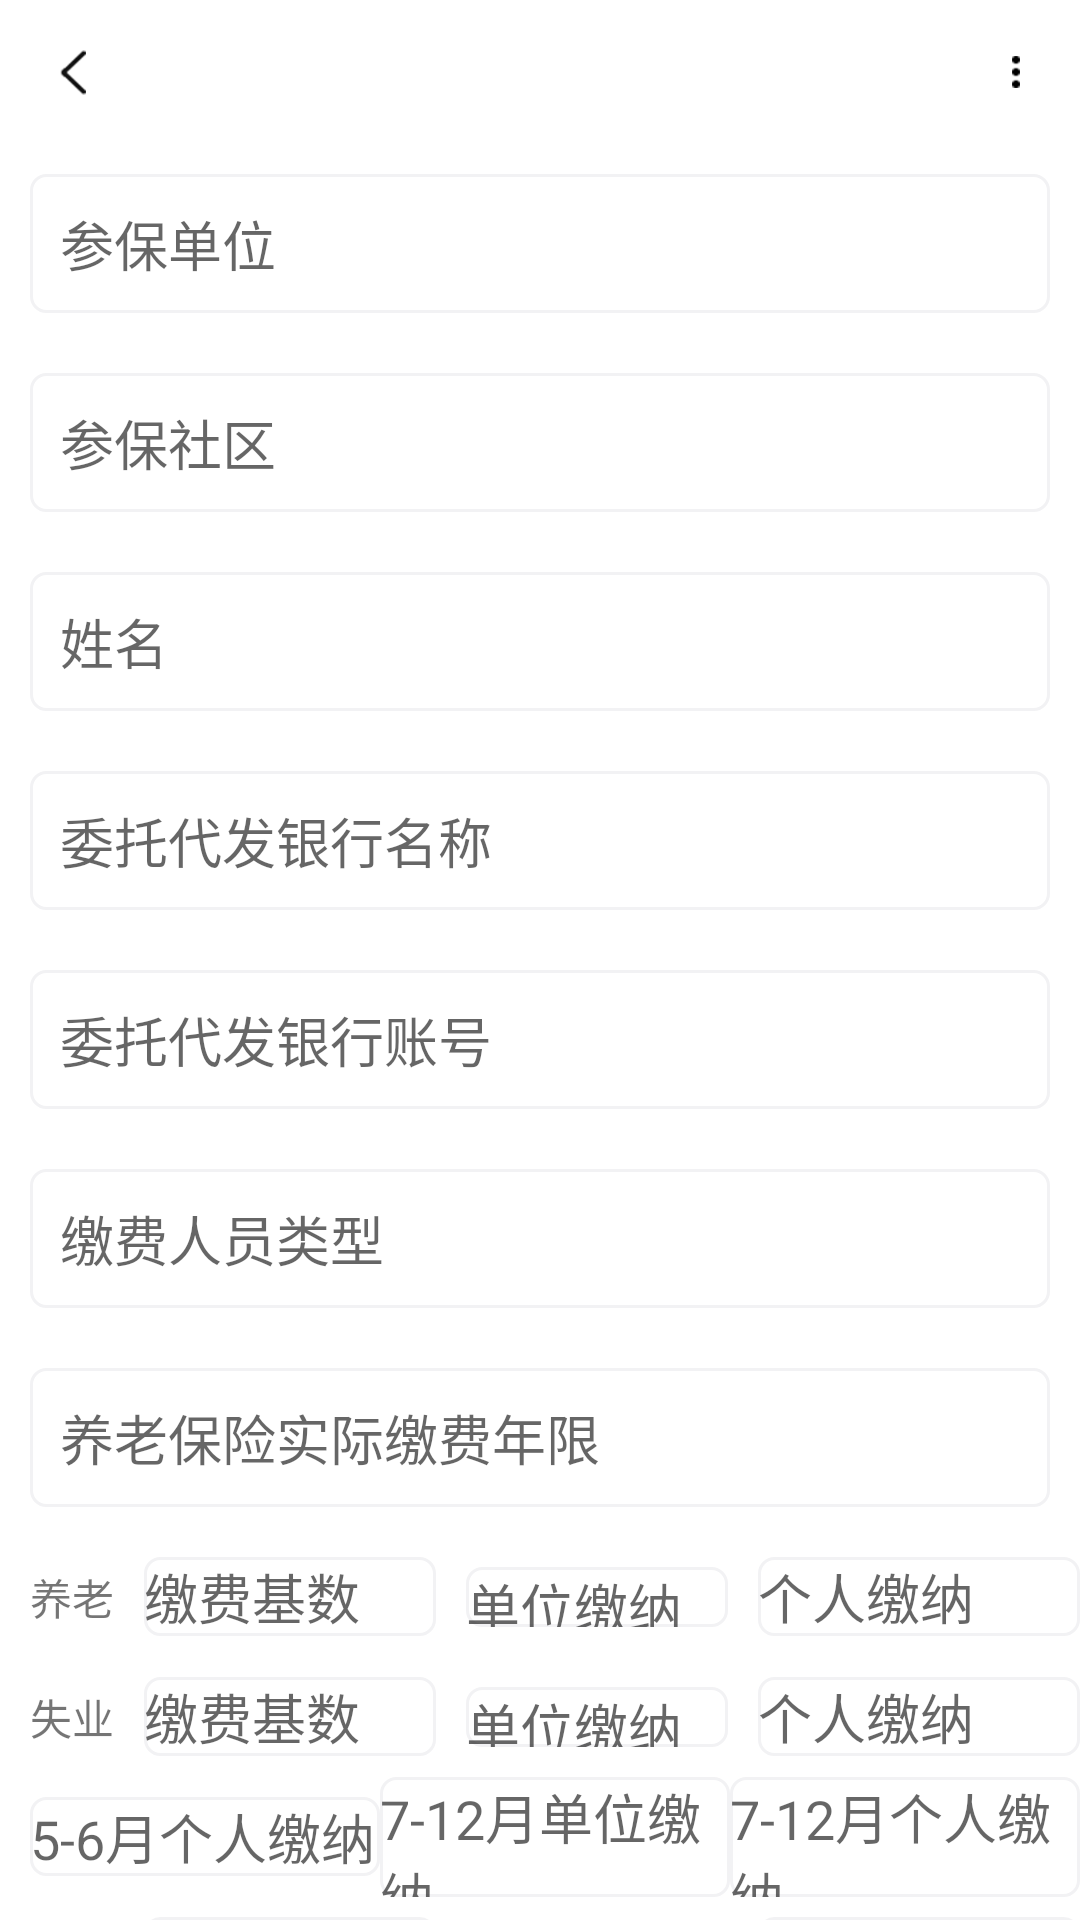

Android layout source for this screen:
<!-- AndroidManifest.xml: application theme AppTheme -->
<!-- res/layout/activity_setting.xml -->
<?xml version="1.0" encoding="utf-8"?>

<LinearLayout xmlns:android="http://schemas.android.com/apk/res/android"
    android:orientation="vertical" android:layout_width="match_parent"
    android:background="@color/white"
    android:layout_height="match_parent">
    <include layout="@layout/header_commer" />

    <android.support.v4.widget.NestedScrollView
        android:layout_width="fill_parent"
        android:layout_height="wrap_content">
        <LinearLayout
            android:orientation="vertical"
            android:layout_width="fill_parent"
            android:layout_height="wrap_content">


    <EditText
        android:id="@+id/et_name_company"
        android:layout_width="fill_parent"
        android:padding="10dp"
        android:background="@drawable/shape_bg"
        android:layout_margin="10dp"
        android:hint="参保单位"
        android:layout_height="wrap_content" />
    <EditText
        android:id="@+id/et_name_address"
        android:layout_margin="10dp"
        android:padding="10dp"
        android:background="@drawable/shape_bg"
        android:layout_width="fill_parent"
        android:hint="参保社区"
        android:layout_height="wrap_content" />

    <EditText
        android:id="@+id/et_name_user"
        android:layout_margin="10dp"
        android:padding="10dp"
        android:background="@drawable/shape_bg"
        android:layout_width="fill_parent"
        android:hint="姓名"
        android:layout_height="wrap_content" />
    <EditText
        android:id="@+id/et_name_pangy"
        android:layout_margin="10dp"
        android:padding="10dp"
        android:background="@drawable/shape_bg"
        android:layout_width="fill_parent"
        android:hint="委托代发银行名称"
        android:layout_height="wrap_content" />
    <EditText
        android:id="@+id/et_name_pangy_num"
        android:layout_margin="10dp"
        android:padding="10dp"
        android:background="@drawable/shape_bg"
        android:layout_width="fill_parent"
        android:hint="委托代发银行账号"
        android:layout_height="wrap_content" />
    <EditText
        android:id="@+id/et_name_type"
        android:layout_margin="10dp"
        android:padding="10dp"
        android:background="@drawable/shape_bg"
        android:layout_width="fill_parent"
        android:hint="缴费人员类型"
        android:layout_height="wrap_content" />
    <EditText
        android:id="@+id/et_name_times"
        android:layout_margin="10dp"
        android:padding="10dp"
        android:background="@drawable/shape_bg"
        android:layout_width="fill_parent"
        android:hint="养老保险实际缴费年限"
        android:layout_height="wrap_content" />

            <LinearLayout
                android:layout_width="fill_parent"
                android:orientation="horizontal"
                android:layout_marginLeft="10dp"
                android:gravity="center_vertical"
                android:layout_height="40dp">
                <TextView
                    android:layout_width="wrap_content"
                    android:text="养老"
                    android:gravity="center"
                    android:layout_height="match_parent" />
                <EditText
                    android:id="@+id/et_lao1"
                    android:layout_marginLeft="10dp"
                    android:background="@drawable/shape_bg"
                    android:layout_width="fill_parent"
                    android:layout_weight="1"
                    android:hint="缴费基数"
                    android:layout_height="wrap_content" />
                <EditText
                    android:id="@+id/et_lao2"
                    android:layout_margin="10dp"
                    android:layout_weight="1"
                    android:background="@drawable/shape_bg"
                    android:layout_width="fill_parent"
                    android:hint="单位缴纳"
                    android:layout_height="wrap_content" />
                <EditText
                    android:id="@+id/et_lao3"
                    android:layout_weight="1"
                    android:background="@drawable/shape_bg"
                    android:layout_width="fill_parent"
                    android:hint="个人缴纳"
                    android:layout_height="wrap_content" />
            </LinearLayout>

            <LinearLayout
                android:layout_width="fill_parent"
                android:orientation="horizontal"
                android:layout_marginLeft="10dp"
                android:gravity="center_vertical"
                android:layout_height="40dp">
                <TextView
                    android:layout_width="wrap_content"
                    android:text="失业"
                    android:gravity="center"
                    android:layout_height="match_parent" />
                <EditText
                    android:id="@+id/et_ye1"
                    android:layout_marginLeft="10dp"
                    android:background="@drawable/shape_bg"
                    android:layout_width="fill_parent"
                    android:layout_weight="1"
                    android:hint="缴费基数"
                    android:layout_height="wrap_content" />
                <EditText
                    android:id="@+id/et_ye2"
                    android:layout_margin="10dp"
                    android:layout_weight="1"
                    android:background="@drawable/shape_bg"
                    android:layout_width="fill_parent"
                    android:hint="单位缴纳"
                    android:layout_height="wrap_content" />
                <EditText
                    android:id="@+id/et_ye3"
                    android:layout_weight="1"
                    android:background="@drawable/shape_bg"
                    android:layout_width="fill_parent"
                    android:hint="个人缴纳"
                    android:layout_height="wrap_content" />
            </LinearLayout>


            <LinearLayout
                android:layout_width="fill_parent"
                android:orientation="horizontal"
                android:layout_marginLeft="10dp"
                android:gravity="center_vertical"
                android:layout_height="40dp">
                <EditText
                    android:id="@+id/et_ye11"
                    android:background="@drawable/shape_bg"
                    android:layout_width="fill_parent"
                    android:layout_weight="1"
                    android:hint="5-6月个人缴纳"
                    android:layout_height="wrap_content" />
                <EditText
                    android:id="@+id/et_ye22"
                    android:layout_weight="1"
                    android:background="@drawable/shape_bg"
                    android:layout_width="fill_parent"
                    android:hint="7-12月单位缴纳"
                    android:layout_height="wrap_content" />
                <EditText
                    android:id="@+id/et_ye33"
                    android:layout_weight="1"
                    android:background="@drawable/shape_bg"
                    android:layout_width="fill_parent"
                    android:hint="7-12月个人缴纳"
                    android:layout_height="wrap_content" />
            </LinearLayout>


            <LinearLayout
                android:layout_width="fill_parent"
                android:orientation="horizontal"
                android:layout_marginLeft="10dp"
                android:gravity="center_vertical"
                android:layout_height="40dp">
                <TextView
                    android:layout_width="wrap_content"
                    android:text="工伤"
                    android:gravity="center"
                    android:layout_height="match_parent" />
                <EditText
                    android:id="@+id/et_shang1"
                    android:layout_marginLeft="10dp"
                    android:background="@drawable/shape_bg"
                    android:layout_width="fill_parent"
                    android:layout_weight="1"
                    android:hint="缴费基数"
                    android:layout_height="wrap_content" />
                <EditText
                    android:id="@+id/et_shang2"
                    android:layout_margin="10dp"
                    android:layout_weight="1"
                    android:background="@drawable/shape_bg"
                    android:layout_width="fill_parent"
                    android:hint="单位缴纳"
                    android:layout_height="wrap_content" />
                <EditText
                    android:id="@+id/et_shang3"
                    android:layout_weight="1"
                    android:background="@drawable/shape_bg"
                    android:layout_width="fill_parent"
                    android:hint="个人缴纳"
                    android:layout_height="wrap_content" />
            </LinearLayout>

    <Button
        android:id="@+id/btn_submit"
        android:text="保存"
        android:layout_width="wrap_content"
        android:layout_height="wrap_content" />

        </LinearLayout>
    </android.support.v4.widget.NestedScrollView>
</LinearLayout>
<!-- res/layout/header_commer.xml (included above) -->
<?xml version="1.0" encoding="utf-8"?>

<FrameLayout xmlns:android="http://schemas.android.com/apk/res/android"
    android:id="@+id/frag_main"
    android:background="@color/white"
    android:layout_width="fill_parent"
    android:layout_height="48dp">
    <RelativeLayout
        android:id="@+id/ll_navheader"
        android:layout_width="fill_parent"
        android:layout_height="match_parent">

        <ImageView
            android:id="@+id/header_back"
            android:layout_width="wrap_content"
            android:layout_height="match_parent"
            android:layout_alignParentLeft="true"
            android:layout_centerVertical="true"
            android:layout_marginLeft="10dp"
            android:padding="10dp"
            android:src="@mipmap/img_back" />

        <TextView
            android:id="@+id/header_title"
            android:layout_width="wrap_content"
            android:layout_height="wrap_content"
            android:layout_centerInParent="true"
            android:layout_centerVertical="true"
            android:maxEms="10"
            android:textStyle="bold"
            android:textColor="@color/black"
            android:singleLine="true"
            android:textSize="18sp" />

        <ImageView
            android:id="@+id/header_back_right"
            android:layout_width="wrap_content"
            android:layout_height="match_parent"
            android:layout_alignParentRight="true"
            android:layout_centerVertical="true"
            android:layout_marginRight="10dp"
            android:padding="10dp"
            android:src="@mipmap/img_zu" />

    </RelativeLayout>
</FrameLayout>
<!-- resources referenced by this layout -->
<resources>
  <color name="black">#000000</color>
  <color name="white">#ffffff</color>
  <!-- drawable shape_bg (drawable) -->
  <?xml version="1.0" encoding="utf-8"?>
  
  <shape xmlns:android="http://schemas.android.com/apk/res/android" >
  
       <corners android:radius="5dp"></corners>
  
      <stroke android:width="1dp" android:color="#F2F2F4"></stroke>
  </shape>
  <!-- mipmap img_back: png bitmap (mipmap-xhdpi, 472 bytes) -->
  <!-- mipmap img_zu: png bitmap (mipmap-xhdpi, 143 bytes) -->
  <style name="AppTheme" parent="Theme.AppCompat.Light.NoActionBar">
          
          <item name="colorPrimary">@color/colorPrimary</item>
          <item name="colorPrimaryDark">@color/colorPrimaryDark</item>
          <item name="colorAccent">@color/white</item>
      </style>
  <color name="colorPrimary">#e5e5e5</color>
  <color name="colorPrimaryDark">#e5e5e5</color>
</resources>
